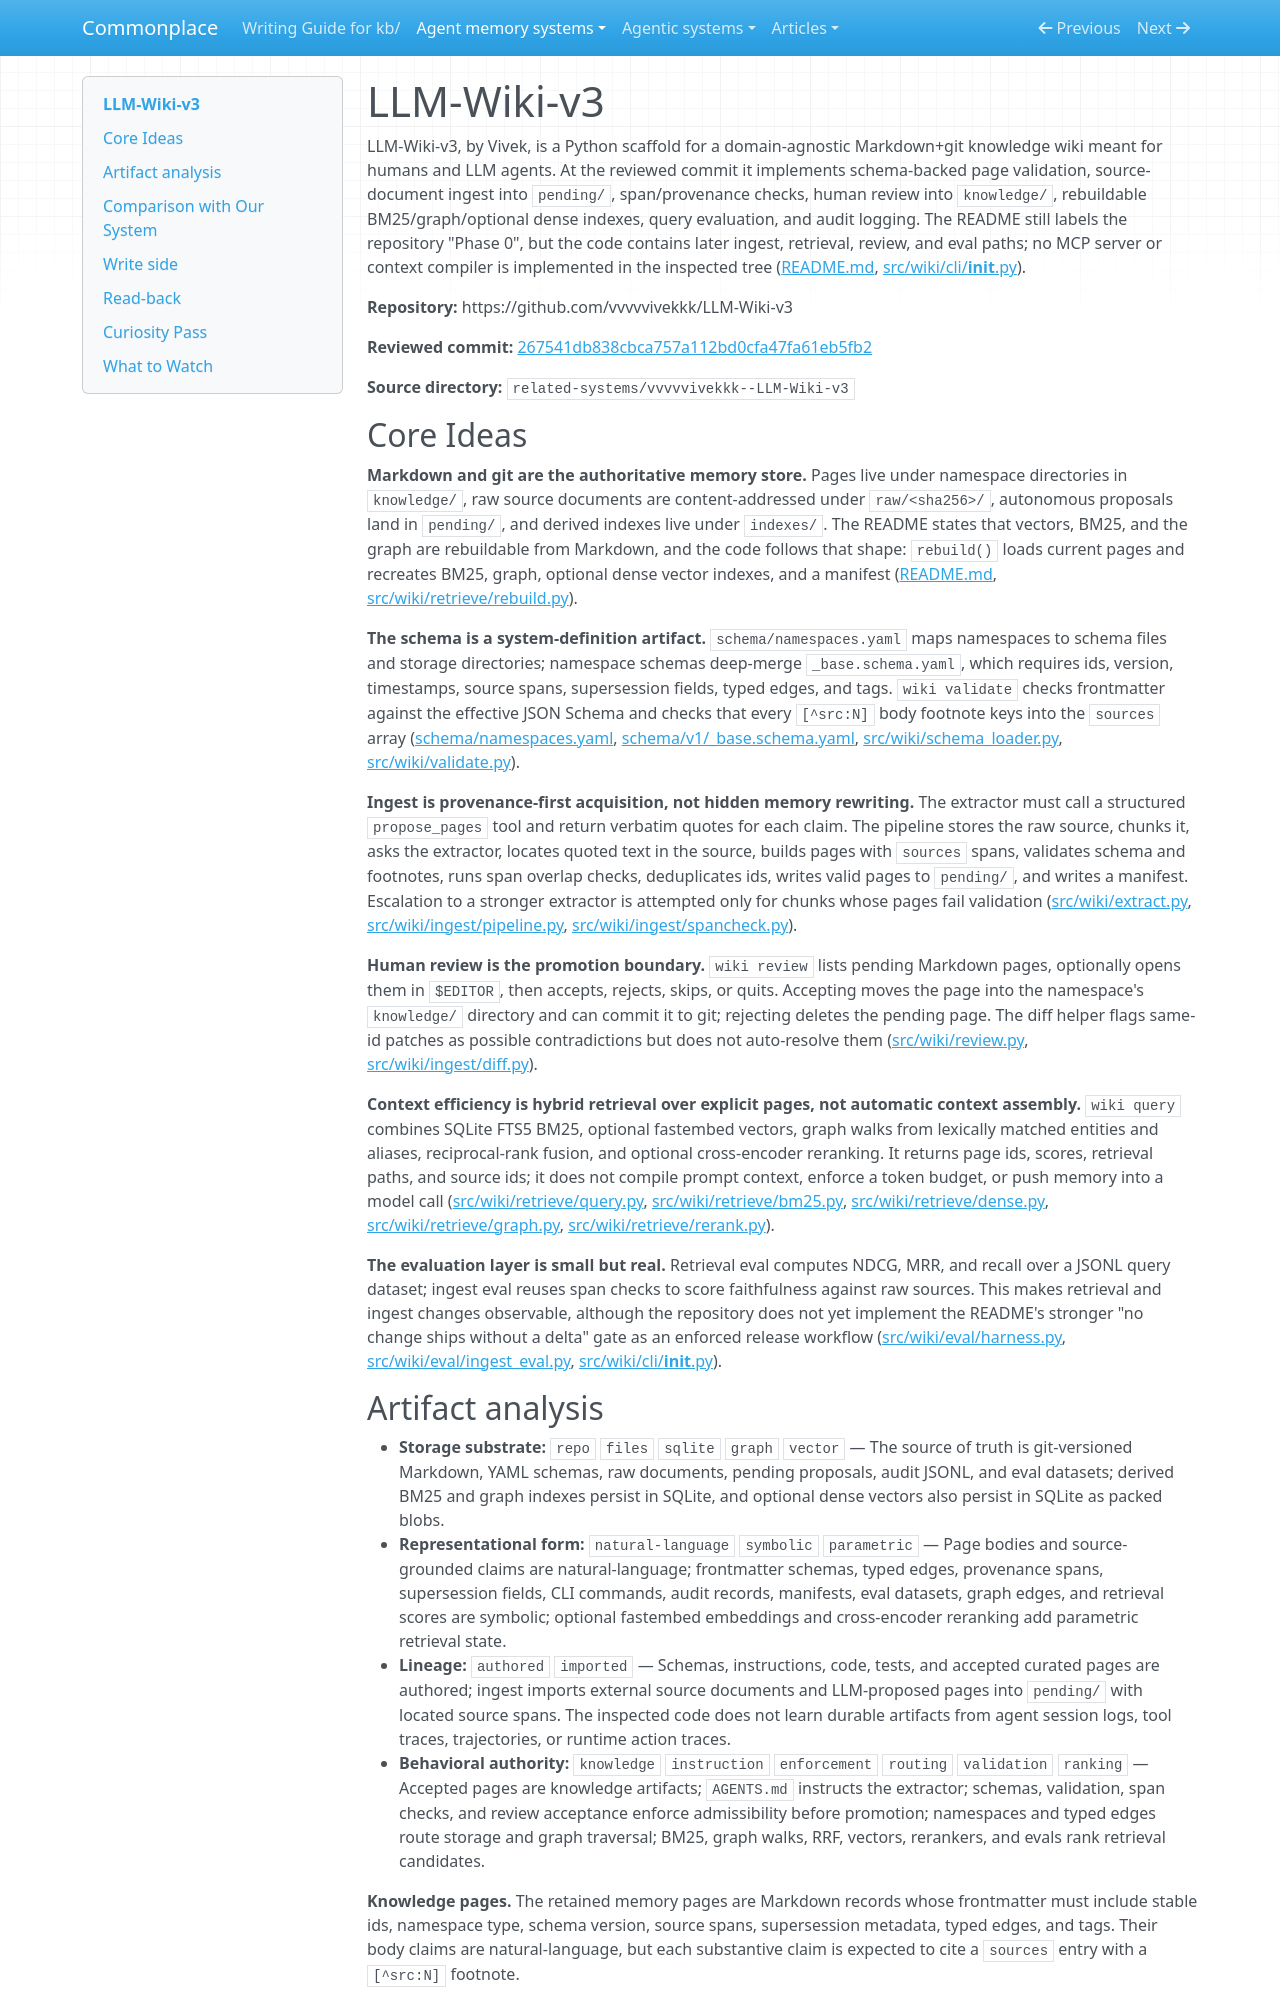

repository: zby/commonplace · page: agent-memory-systems/reviews/LLM-Wiki-v3/index.html · generator: mkdocs

---
description: "LLM-Wiki-v3 review: Markdown+git wiki with schema validation, provenance-checked ingest, pending review, and hybrid pull retrieval"
type: agent-memory-systems/types/agent-memory-system-review.md
source-tier: code-grounded
last-checked: "2026-06-18"
---

# LLM-Wiki-v3

LLM-Wiki-v3, by Vivek, is a Python scaffold for a domain-agnostic Markdown+git knowledge wiki meant for humans and LLM agents. At the reviewed commit it implements schema-backed page validation, source-document ingest into `pending/`, span/provenance checks, human review into `knowledge/`, rebuildable BM25/graph/optional dense indexes, query evaluation, and audit logging. The README still labels the repository "Phase 0", but the code contains later ingest, retrieval, review, and eval paths; no MCP server or context compiler is implemented in the inspected tree ([README.md](https://github.com/vvvvvivekkk/LLM-Wiki-v3/blob/267541db838cbca757a112bd0cfa47fa61eb5fb2/README.md), [src/wiki/cli/__init__.py](https://github.com/vvvvvivekkk/LLM-Wiki-v3/blob/267541db838cbca757a112bd0cfa47fa61eb5fb2/src/wiki/cli/__init__.py)).

**Repository:** https://github.com/vvvvvivekkk/LLM-Wiki-v3

**Reviewed commit:** [267541db838cbca757a112bd0cfa47fa61eb5fb2](https://github.com/vvvvvivekkk/LLM-Wiki-v3/commit/267541db838cbca757a112bd0cfa47fa61eb5fb2)

**Source directory:** `related-systems/vvvvvivekkk--LLM-Wiki-v3`

## Core Ideas

**Markdown and git are the authoritative memory store.** Pages live under namespace directories in `knowledge/`, raw source documents are content-addressed under `raw/<sha256>/`, autonomous proposals land in `pending/`, and derived indexes live under `indexes/`. The README states that vectors, BM25, and the graph are rebuildable from Markdown, and the code follows that shape: `rebuild()` loads current pages and recreates BM25, graph, optional dense vector indexes, and a manifest ([README.md](https://github.com/vvvvvivekkk/LLM-Wiki-v3/blob/267541db838cbca757a112bd0cfa47fa61eb5fb2/README.md), [src/wiki/retrieve/rebuild.py](https://github.com/vvvvvivekkk/LLM-Wiki-v3/blob/267541db838cbca757a112bd0cfa47fa61eb5fb2/src/wiki/retrieve/rebuild.py)).

**The schema is a system-definition artifact.** `schema/namespaces.yaml` maps namespaces to schema files and storage directories; namespace schemas deep-merge `_base.schema.yaml`, which requires ids, version, timestamps, source spans, supersession fields, typed edges, and tags. `wiki validate` checks frontmatter against the effective JSON Schema and checks that every `[^src:N]` body footnote keys into the `sources` array ([schema/namespaces.yaml](https://github.com/vvvvvivekkk/LLM-Wiki-v3/blob/267541db838cbca757a112bd0cfa47fa61eb5fb2/schema/namespaces.yaml), [schema/v1/_base.schema.yaml](https://github.com/vvvvvivekkk/LLM-Wiki-v3/blob/267541db838cbca757a112bd0cfa47fa61eb5fb2/schema/v1/_base.schema.yaml), [src/wiki/schema_loader.py](https://github.com/vvvvvivekkk/LLM-Wiki-v3/blob/267541db838cbca757a112bd0cfa47fa61eb5fb2/src/wiki/schema_loader.py), [src/wiki/validate.py](https://github.com/vvvvvivekkk/LLM-Wiki-v3/blob/267541db838cbca757a112bd0cfa47fa61eb5fb2/src/wiki/validate.py)).

**Ingest is provenance-first acquisition, not hidden memory rewriting.** The extractor must call a structured `propose_pages` tool and return verbatim quotes for each claim. The pipeline stores the raw source, chunks it, asks the extractor, locates quoted text in the source, builds pages with `sources` spans, validates schema and footnotes, runs span overlap checks, deduplicates ids, writes valid pages to `pending/`, and writes a manifest. Escalation to a stronger extractor is attempted only for chunks whose pages fail validation ([src/wiki/extract.py](https://github.com/vvvvvivekkk/LLM-Wiki-v3/blob/267541db838cbca757a112bd0cfa47fa61eb5fb2/src/wiki/extract.py), [src/wiki/ingest/pipeline.py](https://github.com/vvvvvivekkk/LLM-Wiki-v3/blob/267541db838cbca757a112bd0cfa47fa61eb5fb2/src/wiki/ingest/pipeline.py), [src/wiki/ingest/spancheck.py](https://github.com/vvvvvivekkk/LLM-Wiki-v3/blob/267541db838cbca757a112bd0cfa47fa61eb5fb2/src/wiki/ingest/spancheck.py)).

**Human review is the promotion boundary.** `wiki review` lists pending Markdown pages, optionally opens them in `$EDITOR`, then accepts, rejects, skips, or quits. Accepting moves the page into the namespace's `knowledge/` directory and can commit it to git; rejecting deletes the pending page. The diff helper flags same-id patches as possible contradictions but does not auto-resolve them ([src/wiki/review.py](https://github.com/vvvvvivekkk/LLM-Wiki-v3/blob/267541db838cbca757a112bd0cfa47fa61eb5fb2/src/wiki/review.py), [src/wiki/ingest/diff.py](https://github.com/vvvvvivekkk/LLM-Wiki-v3/blob/267541db838cbca757a112bd0cfa47fa61eb5fb2/src/wiki/ingest/diff.py)).

**Context efficiency is hybrid retrieval over explicit pages, not automatic context assembly.** `wiki query` combines SQLite FTS5 BM25, optional fastembed vectors, graph walks from lexically matched entities and aliases, reciprocal-rank fusion, and optional cross-encoder reranking. It returns page ids, scores, retrieval paths, and source ids; it does not compile prompt context, enforce a token budget, or push memory into a model call ([src/wiki/retrieve/query.py](https://github.com/vvvvvivekkk/LLM-Wiki-v3/blob/267541db838cbca757a112bd0cfa47fa61eb5fb2/src/wiki/retrieve/query.py), [src/wiki/retrieve/bm25.py](https://github.com/vvvvvivekkk/LLM-Wiki-v3/blob/267541db838cbca757a112bd0cfa47fa61eb5fb2/src/wiki/retrieve/bm25.py), [src/wiki/retrieve/dense.py](https://github.com/vvvvvivekkk/LLM-Wiki-v3/blob/267541db838cbca757a112bd0cfa47fa61eb5fb2/src/wiki/retrieve/dense.py), [src/wiki/retrieve/graph.py](https://github.com/vvvvvivekkk/LLM-Wiki-v3/blob/267541db838cbca757a112bd0cfa47fa61eb5fb2/src/wiki/retrieve/graph.py), [src/wiki/retrieve/rerank.py](https://github.com/vvvvvivekkk/LLM-Wiki-v3/blob/267541db838cbca757a112bd0cfa47fa61eb5fb2/src/wiki/retrieve/rerank.py)).

**The evaluation layer is small but real.** Retrieval eval computes NDCG, MRR, and recall over a JSONL query dataset; ingest eval reuses span checks to score faithfulness against raw sources. This makes retrieval and ingest changes observable, although the repository does not yet implement the README's stronger "no change ships without a delta" gate as an enforced release workflow ([src/wiki/eval/harness.py](https://github.com/vvvvvivekkk/LLM-Wiki-v3/blob/267541db838cbca757a112bd0cfa47fa61eb5fb2/src/wiki/eval/harness.py), [src/wiki/eval/ingest_eval.py](https://github.com/vvvvvivekkk/LLM-Wiki-v3/blob/267541db838cbca757a112bd0cfa47fa61eb5fb2/src/wiki/eval/ingest_eval.py), [src/wiki/cli/__init__.py](https://github.com/vvvvvivekkk/LLM-Wiki-v3/blob/267541db838cbca757a112bd0cfa47fa61eb5fb2/src/wiki/cli/__init__.py)).
